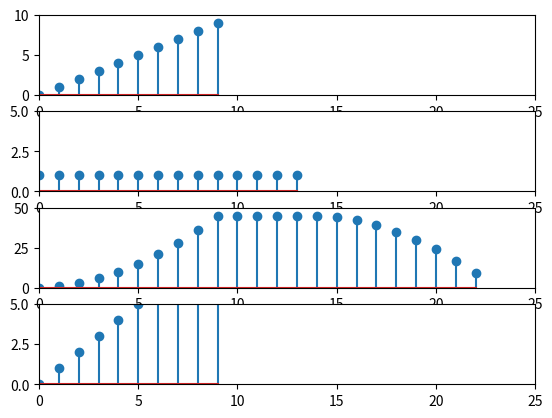

Source code (Python):
from scipy import signal
import numpy as np
import matplotlib.pyplot as plt

'''
如果运行 
record, reminder = signal.deconvolve(res, sig)

就会报错 ValueError: BUG: filter coefficient a[0] == 0 not supported yet


'''
sig = np.array([0, 1, 2, 3, 4, 5, 6, 7, 8, 9])
filtr = np.array([1, 1, 1, 1, 1, 1, 1, 1, 1, 1, 1, 1, 1, 1])
res = signal.convolve(sig, filtr)
record, reminder = signal.deconvolve(res, filtr)

plt.subplot(4, 1, 1)
plt.stem(sig)
plt.axis([0, 25, 0, 10])

plt.subplot(4, 1, 2)
plt.stem(filtr)
plt.axis([0, 25, 0, 5])

plt.subplot(4, 1, 3)
plt.stem(res)
plt.axis([0, 25, 0, 50])

plt.subplot(4, 1, 4)
plt.stem(record)
plt.axis([0, 25, 0, 5])



plt.show()

